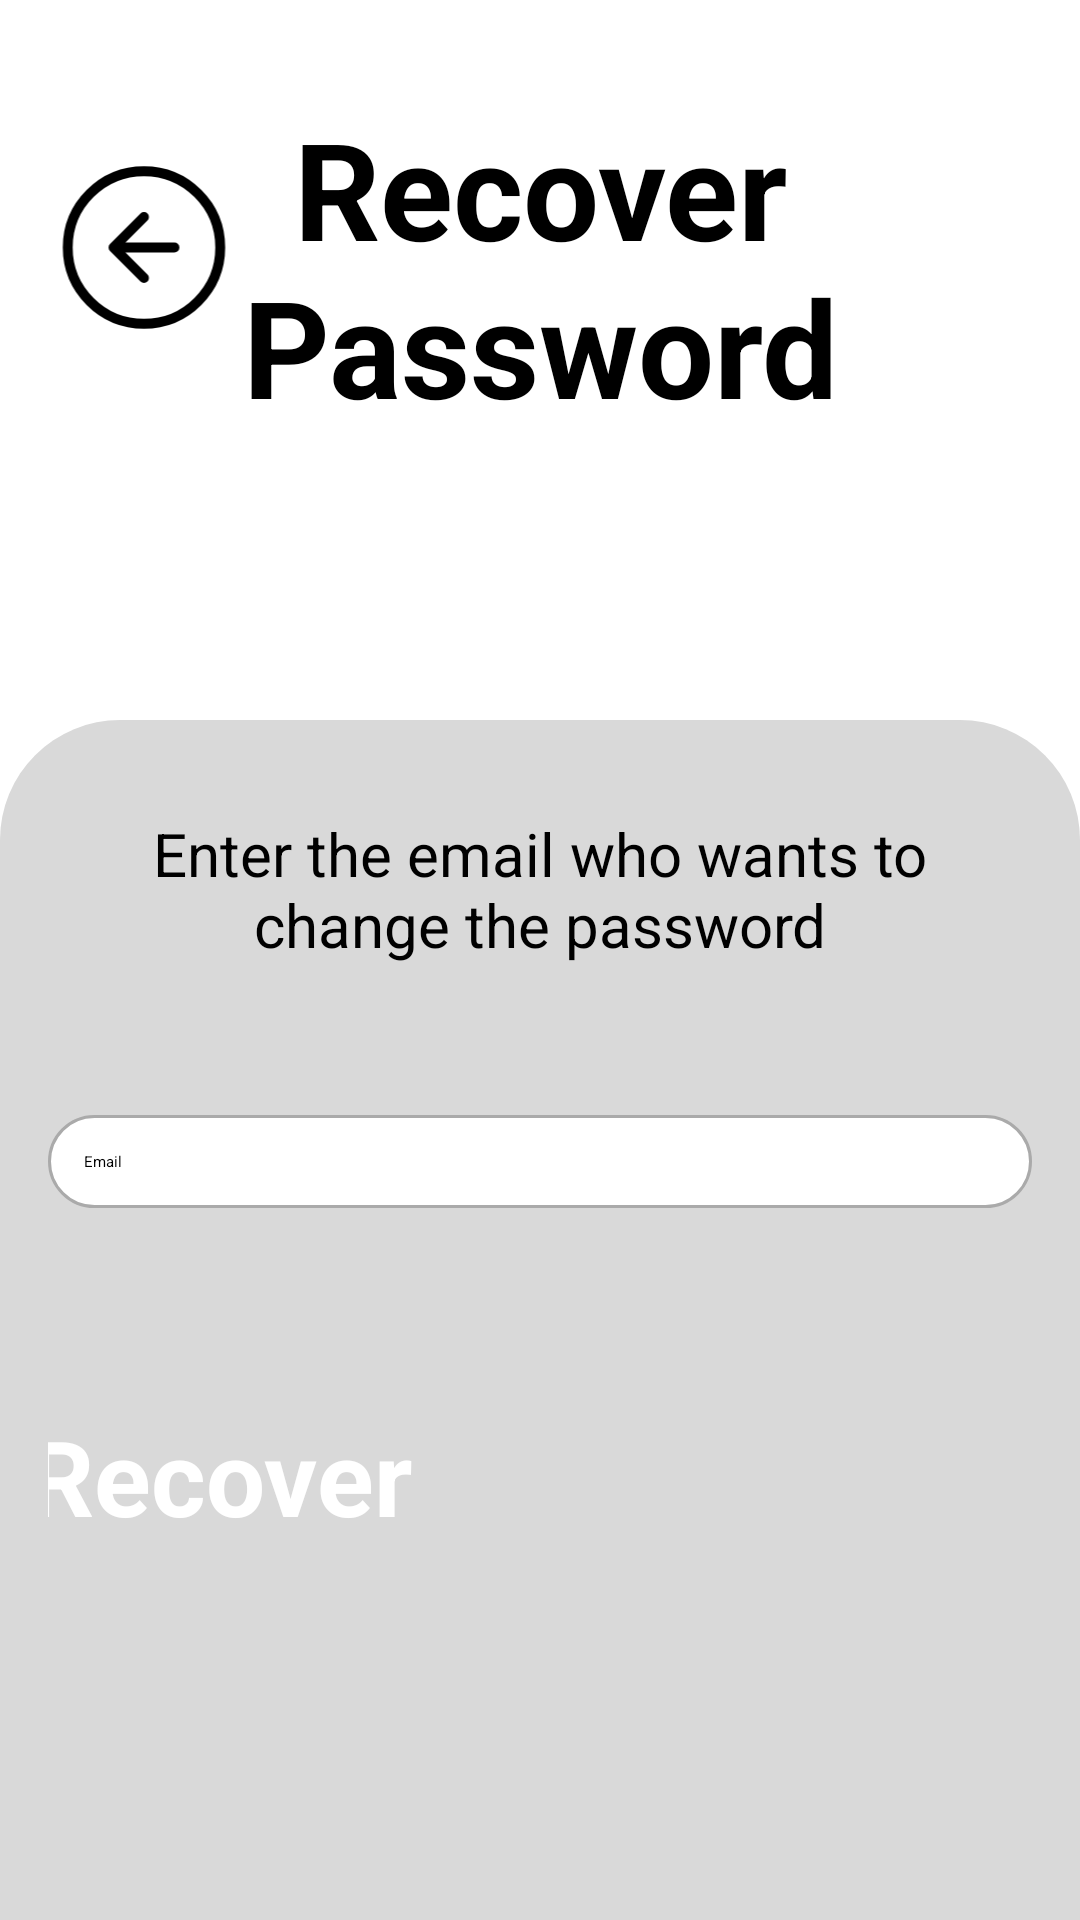

This screen was rendered from an Android layout file. Write that file and the resources it references.
<!-- AndroidManifest.xml: application theme Theme.TaskMaster -->
<!-- res/layout/recoverpassword.xml -->
<?xml version="1.0" encoding="utf-8"?>
<androidx.constraintlayout.widget.ConstraintLayout xmlns:android="http://schemas.android.com/apk/res/android"
    xmlns:app="http://schemas.android.com/apk/res-auto"
    xmlns:tools="http://schemas.android.com/tools"
    android:layout_width="match_parent"
    android:layout_height="match_parent">

    <ImageButton
        android:id="@+id/buttonBack"
        android:layout_width="96dp"
        android:layout_height="61dp"
        android:layout_marginTop="52dp"
        android:background="?attr/selectableItemBackgroundBorderless"
        android:src="@drawable/backbutton"
        app:layout_constraintTop_toTopOf="parent"
        app:layout_constraintStart_toStartOf="parent"
        app:layout_constraintBottom_toBottomOf="@+id/titleSignIn"
        app:layout_constraintVertical_bias="0.0" />

    <TextView
        android:id="@+id/titleSignIn"
        android:layout_width="229dp"
        android:layout_height="118dp"
        android:layout_marginTop="30dp"
        android:gravity="center"
        android:text="@string/recover_password"
        android:textSize="45sp"
        android:textStyle="bold"
        android:textColor="#000000"
        app:layout_constraintBottom_toBottomOf="parent"
        app:layout_constraintEnd_toEndOf="parent"
        app:layout_constraintStart_toStartOf="parent"
        app:layout_constraintTop_toTopOf="parent"
        app:layout_constraintVertical_bias="0.0" />


    <ImageView
        android:id="@+id/imageView1"
        android:layout_width="120dp"
        android:layout_height="120dp"
        app:layout_constraintBottom_toTopOf="@+id/formContainer"
        app:layout_constraintEnd_toEndOf="parent"
        app:layout_constraintStart_toStartOf="parent"
        app:layout_constraintTop_toBottomOf="@+id/titleSignIn"
        app:srcCompat="@drawable/recover" />

    <LinearLayout
        android:id="@+id/formContainer"
        android:layout_width="match_parent"
        android:layout_height="400dp"
        android:background="@drawable/rounded_background"
        android:backgroundTint="#D9D9D9"
        android:orientation="vertical"
        android:padding="16dp"
        app:layout_constraintBottom_toBottomOf="parent"
        app:layout_constraintEnd_toEndOf="parent"
        app:layout_constraintHorizontal_bias="0.4"
        app:layout_constraintStart_toStartOf="parent"
        app:layout_constraintTop_toTopOf="parent"
        app:layout_constraintVertical_bias="1.0">

        <TextView
            android:id="@+id/text"
            android:layout_width="match_parent"
            android:layout_height="wrap_content"
            android:layout_marginTop="15dp"
            android:gravity="center"
            android:text="@string/enter_the_email_who_wants_to_change_the_password"
            android:textSize="20sp"
            android:textColor="#000000"
            />


        <EditText
            android:id="@+id/textEmail"
            android:layout_width="match_parent"
            android:layout_height="wrap_content"
            android:layout_marginTop="50dp"
            android:layout_marginBottom="16dp"
            android:background="@drawable/edit_text_background"
            android:drawableStart="@drawable/email"
            android:drawablePadding="8dp"
            android:hint="@string/email"
            android:padding="12dp" />

        <Button
            android:id="@+id/buttonCreateAccount"
            style="@style/BlackButton"
            android:layout_width="342dp"
            android:layout_height="80dp"
            android:layout_gravity="center_horizontal"
            android:layout_marginTop="50dp"
            android:text="@string/recover"
            android:textSize="35sp" />
    </LinearLayout>

</androidx.constraintlayout.widget.ConstraintLayout>
<!-- resources referenced by this layout -->
<resources>
  <!-- drawable backbutton (drawable) -->
  <vector xmlns:android="http://schemas.android.com/apk/res/android"
      android:width="37dp"
      android:height="37dp"
      android:viewportWidth="37"
      android:viewportHeight="37">
    <path
        android:pathData="M18.5,12.333L12.333,18.5M12.333,18.5L18.5,24.667M12.333,18.5H24.667M33.917,18.5C33.917,27.014 27.014,33.917 18.5,33.917C9.986,33.917 3.083,27.014 3.083,18.5C3.083,9.986 9.986,3.083 18.5,3.083C27.014,3.083 33.917,9.986 33.917,18.5Z"
        android:strokeLineJoin="round"
        android:strokeWidth="2"
        android:fillColor="#00000000"
        android:strokeColor="#000000"
        android:strokeLineCap="round"/>
  </vector>
  <!-- drawable edit_text_background (drawable) -->
  <?xml version="1.0" encoding="utf-8"?>
  <shape xmlns:android="http://schemas.android.com/apk/res/android">
      <solid android:color="@android:color/white" />
      <corners android:radius="15dp" />
      <stroke android:width="1dp" android:color="@android:color/darker_gray" />
  </shape>
  <!-- drawable rounded_background (drawable) -->
  <shape xmlns:android="http://schemas.android.com/apk/res/android">
      <solid android:color="#E0E0E0"/>
      <corners android:topLeftRadius="40dp" android:topRightRadius="40dp"/>
  </shape>
  <string name="email">Email</string>
  <string name="enter_the_email_who_wants_to_change_the_password">Enter the email who wants to change the password</string>
  <string name="recover">Recover</string>
  <string name="recover_password">Recover Password</string>
  <style name="BlackButton">
          <item name="android:backgroundTint">#000000</item>
          <item name="android:textColor">#FFFFFF</item>
          <item name="android:textStyle">bold</item>
          <item name="cornerRadius">15dp</item>
      </style>
</resources>
